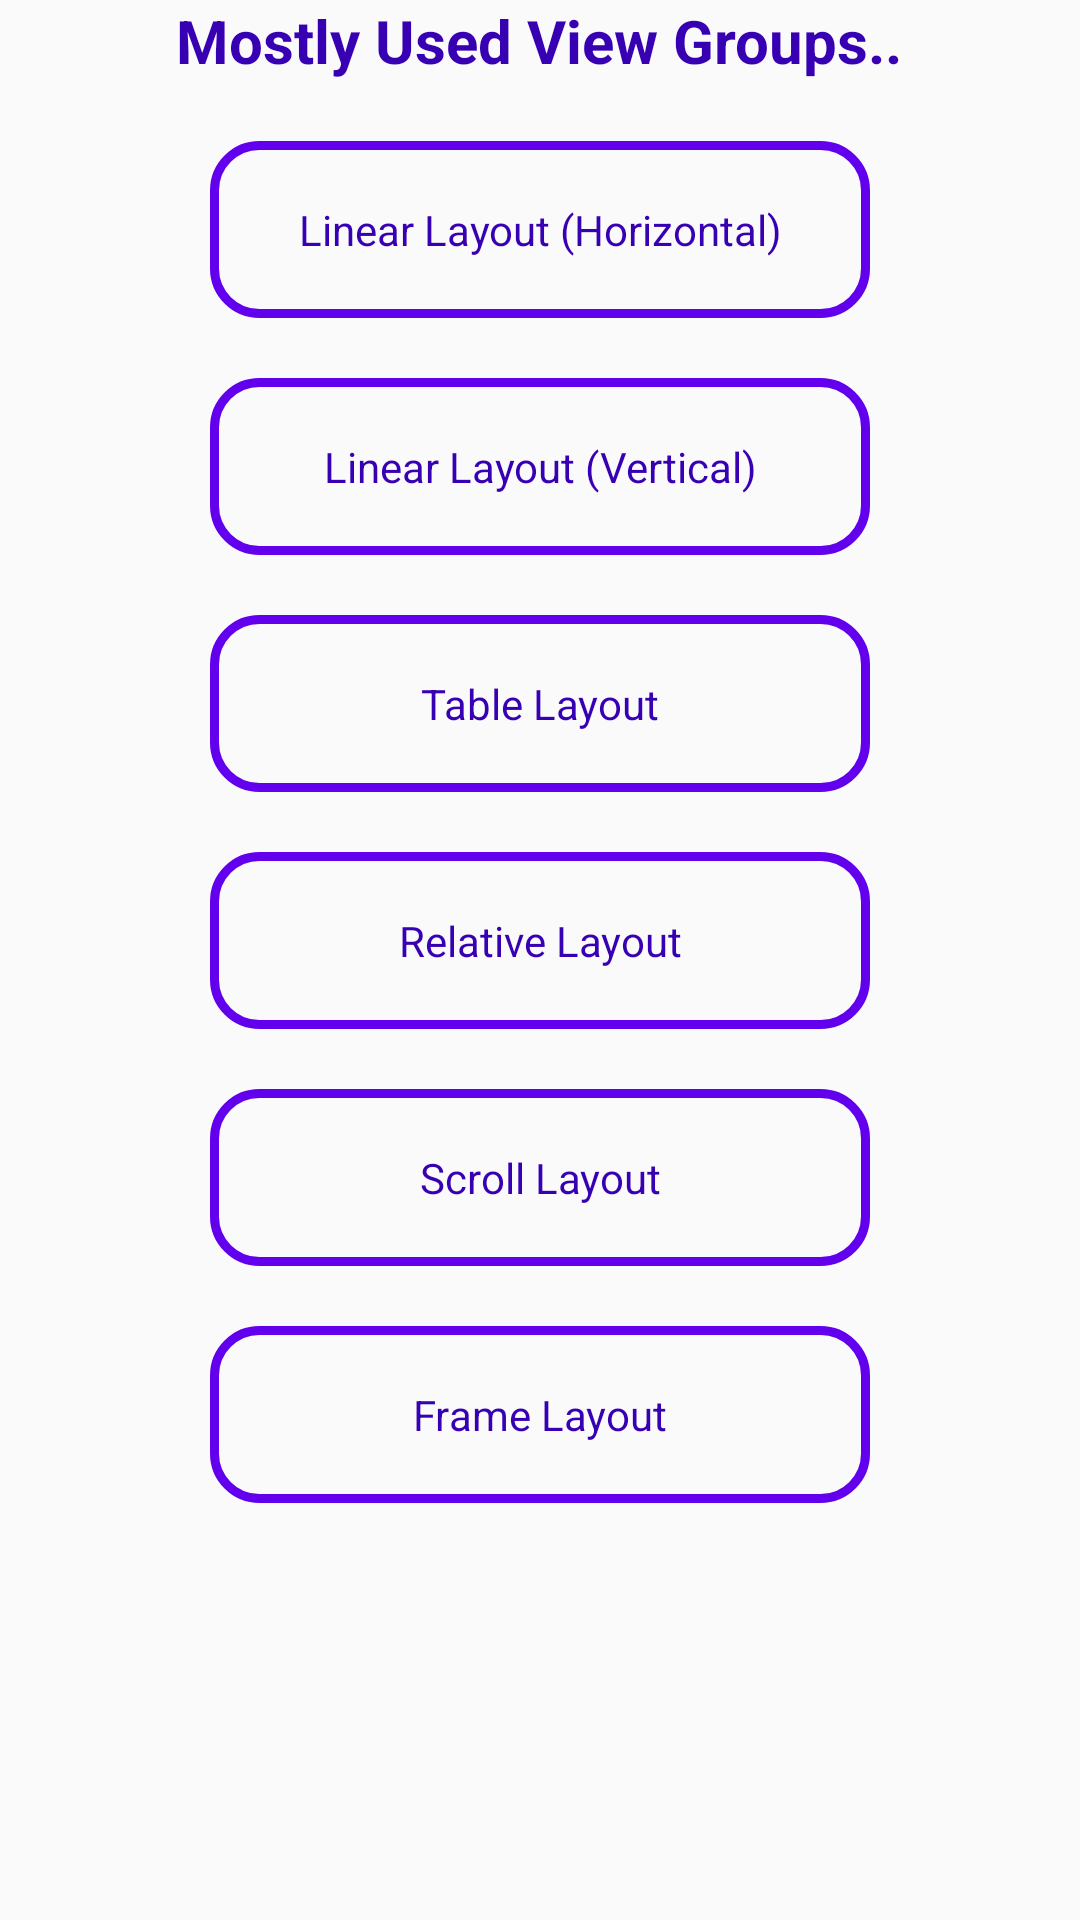

Layout XML and referenced resources for this Android screen:
<!-- AndroidManifest.xml: application theme AppTheme -->
<!-- res/layout/view_groups.xml -->
<?xml version="1.0" encoding="utf-8"?>
<ScrollView
    android:layout_width="match_parent"
    android:layout_height="match_parent"
    xmlns:android="http://schemas.android.com/apk/res/android">

    <LinearLayout
        xmlns:android="http://schemas.android.com/apk/res/android"
        xmlns:tools="http://schemas.android.com/tools"
        android:layout_width="match_parent"
        android:layout_height="match_parent"
        android:orientation="vertical"
        android:paddingBottom="@dimen/activity_vertical_margin"
        android:paddingLeft="@dimen/activity_horizontal_margin"
        android:paddingRight="@dimen/activity_horizontal_margin"
        android:paddingTop="@dimen/activity_vertical_margin"
        tools:context=".ViewGroupsActivity">

        <TextView
            style="@style/heading"
            android:layout_width="wrap_content"
            android:layout_height="wrap_content"
            android:text="Mostly Used View Groups.."/>

        <Button
            android:id="@+id/linear_horizontal"
            style="@style/button"
            android:layout_width="wrap_content"
            android:layout_height="wrap_content"
            android:layout_gravity="center_horizontal"
            android:onClick="showLinearHorizontalLayout"
            android:text="Linear Layout (Horizontal)"/>

        <Button
            android:id="@+id/linear_vertical"
            style="@style/button"
            android:layout_width="wrap_content"
            android:layout_height="wrap_content"
            android:layout_gravity="center_horizontal"
            android:layout_marginTop="20dp"
            android:onClick="showLinearVerticalLayout"
            android:text="Linear Layout (Vertical)"/>

        <Button
            android:id="@+id/table_layout"
            style="@style/button"
            android:layout_width="wrap_content"
            android:layout_height="wrap_content"
            android:layout_gravity="center_horizontal"
            android:layout_marginTop="20dp"
            android:onClick="showTableLayout"
            android:text="Table Layout"/>

        <Button
            android:id="@+id/absolute_layout"
            style="@style/button"
            android:layout_width="wrap_content"
            android:layout_height="wrap_content"
            android:layout_gravity="center_horizontal"
            android:layout_marginTop="20dp"
            android:onClick="showRelativeLayout"
            android:text="Relative Layout"/>

        <Button
            android:id="@+id/scroll_layout"
            style="@style/button"
            android:layout_width="wrap_content"
            android:layout_height="wrap_content"
            android:layout_gravity="center_horizontal"
            android:layout_marginTop="20dp"
            android:onClick="showScrollLayout"
            android:text="Scroll Layout"/>

        <Button
            android:id="@+id/frame_layout"
            style="@style/button"
            android:layout_width="wrap_content"
            android:layout_height="wrap_content"
            android:layout_gravity="center_horizontal"
            android:layout_marginTop="20dp"
            android:onClick="showFrameLayout"
            android:text="Frame Layout"/>
    </LinearLayout>
</ScrollView>
<!-- resources referenced by this layout -->
<resources>
  <style name="button" parent="Theme.AppCompat.Light.DarkActionBar">
          <item name="android:background">@drawable/button_state_list</item>
          <item name="android:textColor">@color/colorPrimaryDark</item>
          <item name="android:width">220dp</item>
      </style>
  <style name="heading" parent="Theme.AppCompat.Light.DarkActionBar">
          <item name="android:textColor">@color/colorPrimaryDark</item>
          <item name="android:textSize">20dp</item>
          <item name="android:textStyle">bold</item>
          <item name="android:layout_gravity">center_horizontal</item>
          <item name="android:layout_marginBottom">20dp</item>
      </style>
  <style name="AppTheme" parent="Theme.AppCompat.Light.DarkActionBar">
          
          <item name="colorPrimary">@color/colorPrimary</item>
          <item name="colorPrimaryDark">@color/colorPrimaryDark</item>
          <item name="colorAccent">@color/colorAccent</item>
      </style>
  <!-- drawable button_state_list (drawable) -->
  <?xml version="1.0" encoding="utf-8"?>
  <selector xmlns:android="http://schemas.android.com/apk/res/android">
      <item android:state_pressed="false" android:drawable="@drawable/button_shape_normal"/>
      <item android:state_pressed="true" android:drawable="@drawable/button_shape_selected"/>
  </selector>
  <!-- drawable button_shape_normal (drawable) -->
  <?xml version="1.0" encoding="utf-8"?>
  <shape
      android:shape="rectangle"
      xmlns:android="http://schemas.android.com/apk/res/android">
      <stroke android:color="@color/colorPrimary" android:width="3dp"/>
      <corners android:radius="15dp"/>
      <padding android:left="5dp" android:right="5dp" android:top="5dp" android:bottom="5dp"/>
  </shape>
  <!-- drawable button_shape_selected (drawable) -->
  <?xml version="1.0" encoding="utf-8"?>
  <shape
      android:shape="rectangle"
      xmlns:android="http://schemas.android.com/apk/res/android">
      <solid android:color="@color/colorPrimary"/>
      <corners android:radius="15dp"/>
      <padding android:left="20dp" android:right="20dp" android:top="20dp" android:bottom="20dp"/>
  </shape>
  <!-- not gathered from this repository: default colours our renderer supplied (Android Studio template values) -->
  <color name="colorPrimary">#FF6200EE</color>
  <color name="colorPrimaryDark">#FF3700B3</color>
  <color name="colorAccent">#FF03DAC5</color>
</resources>
